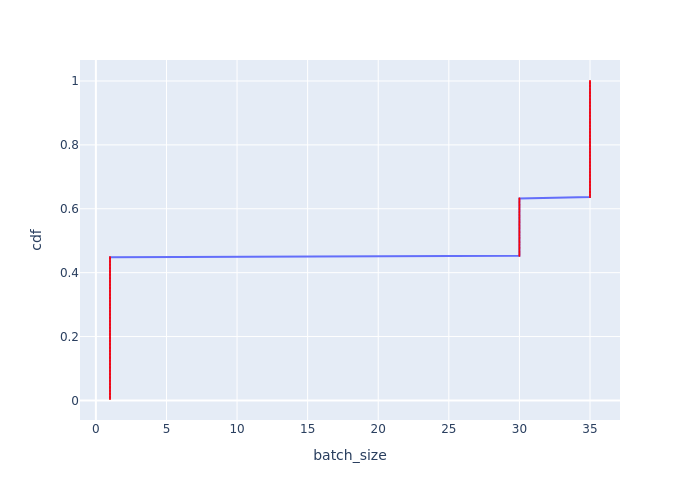

Data behind this chart, as committed beside it:
Batch Id, batch_size, cdf
0, 1, 0.004484
1, 1, 0.008969
2, 1, 0.01345
3, 1, 0.01794
4, 1, 0.02242
5, 1, 0.02691
6, 1, 0.03139
7, 1, 0.03587
8, 1, 0.04036
9, 1, 0.04484
10, 1, 0.04933
11, 1, 0.05381
12, 1, 0.0583
13, 1, 0.06278
14, 1, 0.06726
15, 1, 0.07175
16, 1, 0.07623
17, 1, 0.08072
18, 1, 0.0852
19, 1, 0.08969
20, 1, 0.09417
21, 1, 0.09865
22, 1, 0.1031
23, 1, 0.1076
24, 1, 0.1121
25, 1, 0.1166
26, 1, 0.1211
27, 1, 0.1256
28, 1, 0.13
29, 1, 0.1345
30, 1, 0.139
31, 1, 0.1435
32, 1, 0.148
33, 1, 0.1525
34, 1, 0.157
76, 1, 0.1614
77, 1, 0.1659
78, 1, 0.1704
79, 1, 0.1749
80, 1, 0.1794
81, 1, 0.1839
82, 1, 0.1883
83, 1, 0.1928
84, 1, 0.1973
85, 1, 0.2018
86, 1, 0.2063
87, 1, 0.2108
88, 1, 0.2152
89, 1, 0.2197
90, 1, 0.2242
91, 1, 0.2287
92, 1, 0.2332
93, 1, 0.2377
94, 1, 0.2422
95, 1, 0.2466
96, 1, 0.2511
97, 1, 0.2556
98, 1, 0.2601
99, 1, 0.2646
100, 1, 0.2691
... 163 more rows
